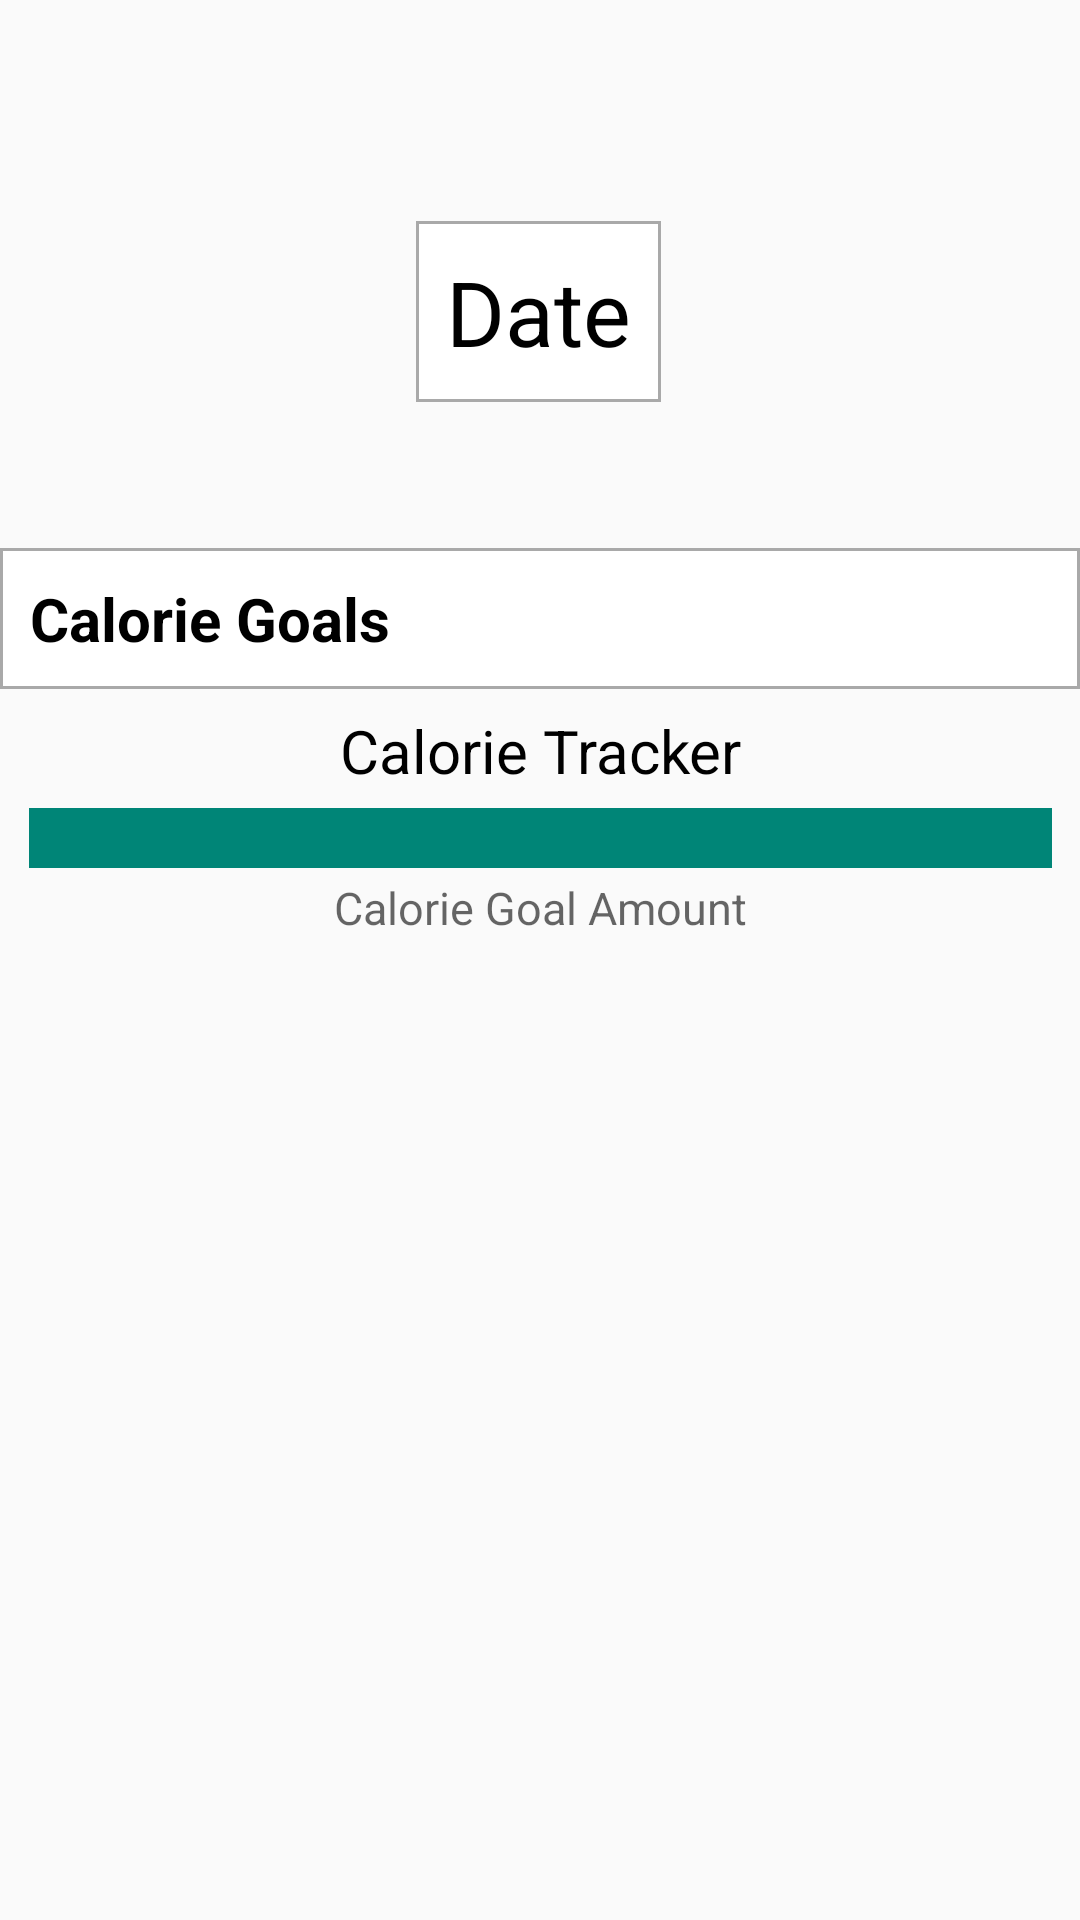

The Android layout XML behind this screen, and the referenced resources:
<!-- AndroidManifest.xml: application theme Theme.FitnessBud -->
<!-- res/layout/fragment_profile.xml -->
<?xml version="1.0" encoding="utf-8"?>
<androidx.constraintlayout.widget.ConstraintLayout xmlns:android="http://schemas.android.com/apk/res/android"
    xmlns:app="http://schemas.android.com/apk/res-auto"
    xmlns:tools="http://schemas.android.com/tools"
    android:layout_width="match_parent"
    android:layout_height="match_parent"
    tools:context=".home.ProfileFragment">

    <ProgressBar
        android:id="@+id/trackerBar"
        style="?android:attr/progressBarStyleHorizontal"
        android:layout_width="341dp"
        android:layout_height="19dp"
        android:max="100"
        android:progress="100"
        android:layoutDirection="rtl"
        android:progressBackgroundTint="@android:color/holo_red_dark"
        android:indeterminateTint="@android:color/white"
        android:scaleY="5"
        app:layout_constraintBottom_toBottomOf="parent"
        app:layout_constraintEnd_toEndOf="parent"
        app:layout_constraintStart_toStartOf="parent"
        app:layout_constraintTop_toTopOf="parent"
        app:layout_constraintVertical_bias="0.436" />

    <TextView
        android:id="@+id/calorieTrackerTextView"
        android:layout_width="match_parent"
        android:layout_height="wrap_content"
        android:text="Calorie Tracker"
        android:textAlignment="center"
        android:textColor="@color/black"
        android:textSize="20sp"
        app:layout_constraintBottom_toBottomOf="parent"
        app:layout_constraintEnd_toEndOf="parent"
        app:layout_constraintHorizontal_bias="0.0"
        app:layout_constraintStart_toStartOf="parent"
        app:layout_constraintTop_toTopOf="parent"
        app:layout_constraintVertical_bias="0.386" />

    <TextView
        android:id="@+id/totalCalsTextView"
        android:layout_width="match_parent"
        android:layout_height="wrap_content"
        android:background="@drawable/border"
        android:text="Calorie Goals"
        android:textColor="@color/black"
        android:textSize="20sp"
        android:textStyle="bold"
        app:layout_constraintBottom_toBottomOf="parent"
        app:layout_constraintStart_toStartOf="parent"
        app:layout_constraintTop_toTopOf="parent"
        app:layout_constraintVertical_bias="0.308" />

    <EditText
        android:id="@+id/addGoalCalories"
        android:layout_width="match_parent"
        android:layout_height="wrap_content"
        android:background="@drawable/border"
        android:ems="10"
        android:enabled="false"
        android:hint="Goal Calories"
        android:inputType="textPersonName"
        android:minHeight="48dp"
        android:saveEnabled="true"
        android:visibility="invisible"
        app:layout_constraintBottom_toBottomOf="parent"
        app:layout_constraintEnd_toEndOf="parent"
        app:layout_constraintHorizontal_bias="0.0"
        app:layout_constraintStart_toStartOf="parent"
        app:layout_constraintTop_toTopOf="parent"
        app:layout_constraintVertical_bias="0.307" />

    <TextView
        android:id="@+id/displayCalorieGoal"
        android:layout_width="match_parent"
        android:layout_height="wrap_content"
        android:hint="Calorie Goal Amount"
        android:textAlignment="center"
        android:textColor="@color/black"
        android:textSize="15sp"
        app:layout_constraintBottom_toBottomOf="parent"
        app:layout_constraintEnd_toEndOf="parent"
        app:layout_constraintHorizontal_bias="0.0"
        app:layout_constraintStart_toStartOf="parent"
        app:layout_constraintTop_toTopOf="parent"
        app:layout_constraintVertical_bias="0.472" />

    <TextView
        android:id="@+id/text_view_date"
        android:layout_width="wrap_content"
        android:layout_height="wrap_content"
        android:text="Date"
        android:textColor="@color/black"
        android:background="@drawable/border"
        android:textSize="30sp"
        app:layout_constraintBottom_toBottomOf="parent"
        app:layout_constraintHorizontal_bias="0.498"
        app:layout_constraintLeft_toLeftOf="parent"
        app:layout_constraintRight_toRightOf="parent"
        app:layout_constraintTop_toTopOf="parent"
        app:layout_constraintVertical_bias="0.127" />


</androidx.constraintlayout.widget.ConstraintLayout>
<!-- resources referenced by this layout -->
<resources>
  <!-- drawable border (drawable) -->
  <?xml version="1.0" encoding="utf-8"?>
  <shape xmlns:android="http://schemas.android.com/apk/res/android" android:shape="rectangle" >
      <solid android:color="@android:color/white" />
      <stroke android:width="1dp" android:color="#A9A9A9"/>
      <padding android:bottom="10dp" android:left="10dp" android:right="10dp" android:top="10dp"/>
  </shape>
  <style name="Theme.FitnessBud" parent="Theme.AppCompat.DayNight.DarkActionBar">
          
          <item name="colorPrimary">@color/teal_200</item>
          <item name="colorPrimaryVariant">@color/teal_200</item>
          <item name="colorOnPrimary">@color/white</item>
          
          <item name="colorSecondary">@color/teal_200</item>
          <item name="colorSecondaryVariant">@color/teal_200</item>
          <item name="colorOnSecondary">@color/black</item>
          
          <item name="android:statusBarColor" tools:targetApi="l">?attr/colorPrimaryVariant</item>
          
          <item name="android:windowAnimationStyle">@style/CustomActivityAnimation</item>
      </style>
  <style name="CustomActivityAnimation" parent="android:style/Animation.Activity">
          <item name="android:activityOpenEnterAnimation">@anim/slide_from_right</item>
          <item name="android:activityOpenExitAnimation">@anim/slide_to_left</item>
          <item name="android:activityCloseEnterAnimation">@anim/slide_to_left</item>
          <item name="android:activityCloseExitAnimation">@anim/slide_from_right</item>
  
      </style>
  <!-- not gathered from this repository: default colours our renderer supplied (Android Studio template values) -->
  <color name="teal_200">#FF03DAC5</color>
  <color name="black">#FF000000</color>
  <color name="white">#FFFFFFFF</color>
</resources>
